The GitHub repository ananya-byte/AlzheimerDataset contains a labelled image folder "dataset" with 4 categories: mild dementia, moderate dementia, non-demented, very mild dementia. Examples follow, each with its label.

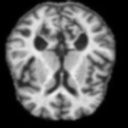
Label: mild dementia

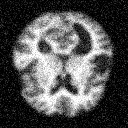
Label: mild dementia

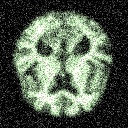
Label: non-demented

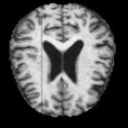
Label: very mild dementia

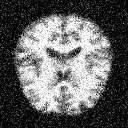
Label: very mild dementia

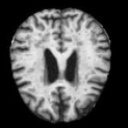
Label: non-demented
